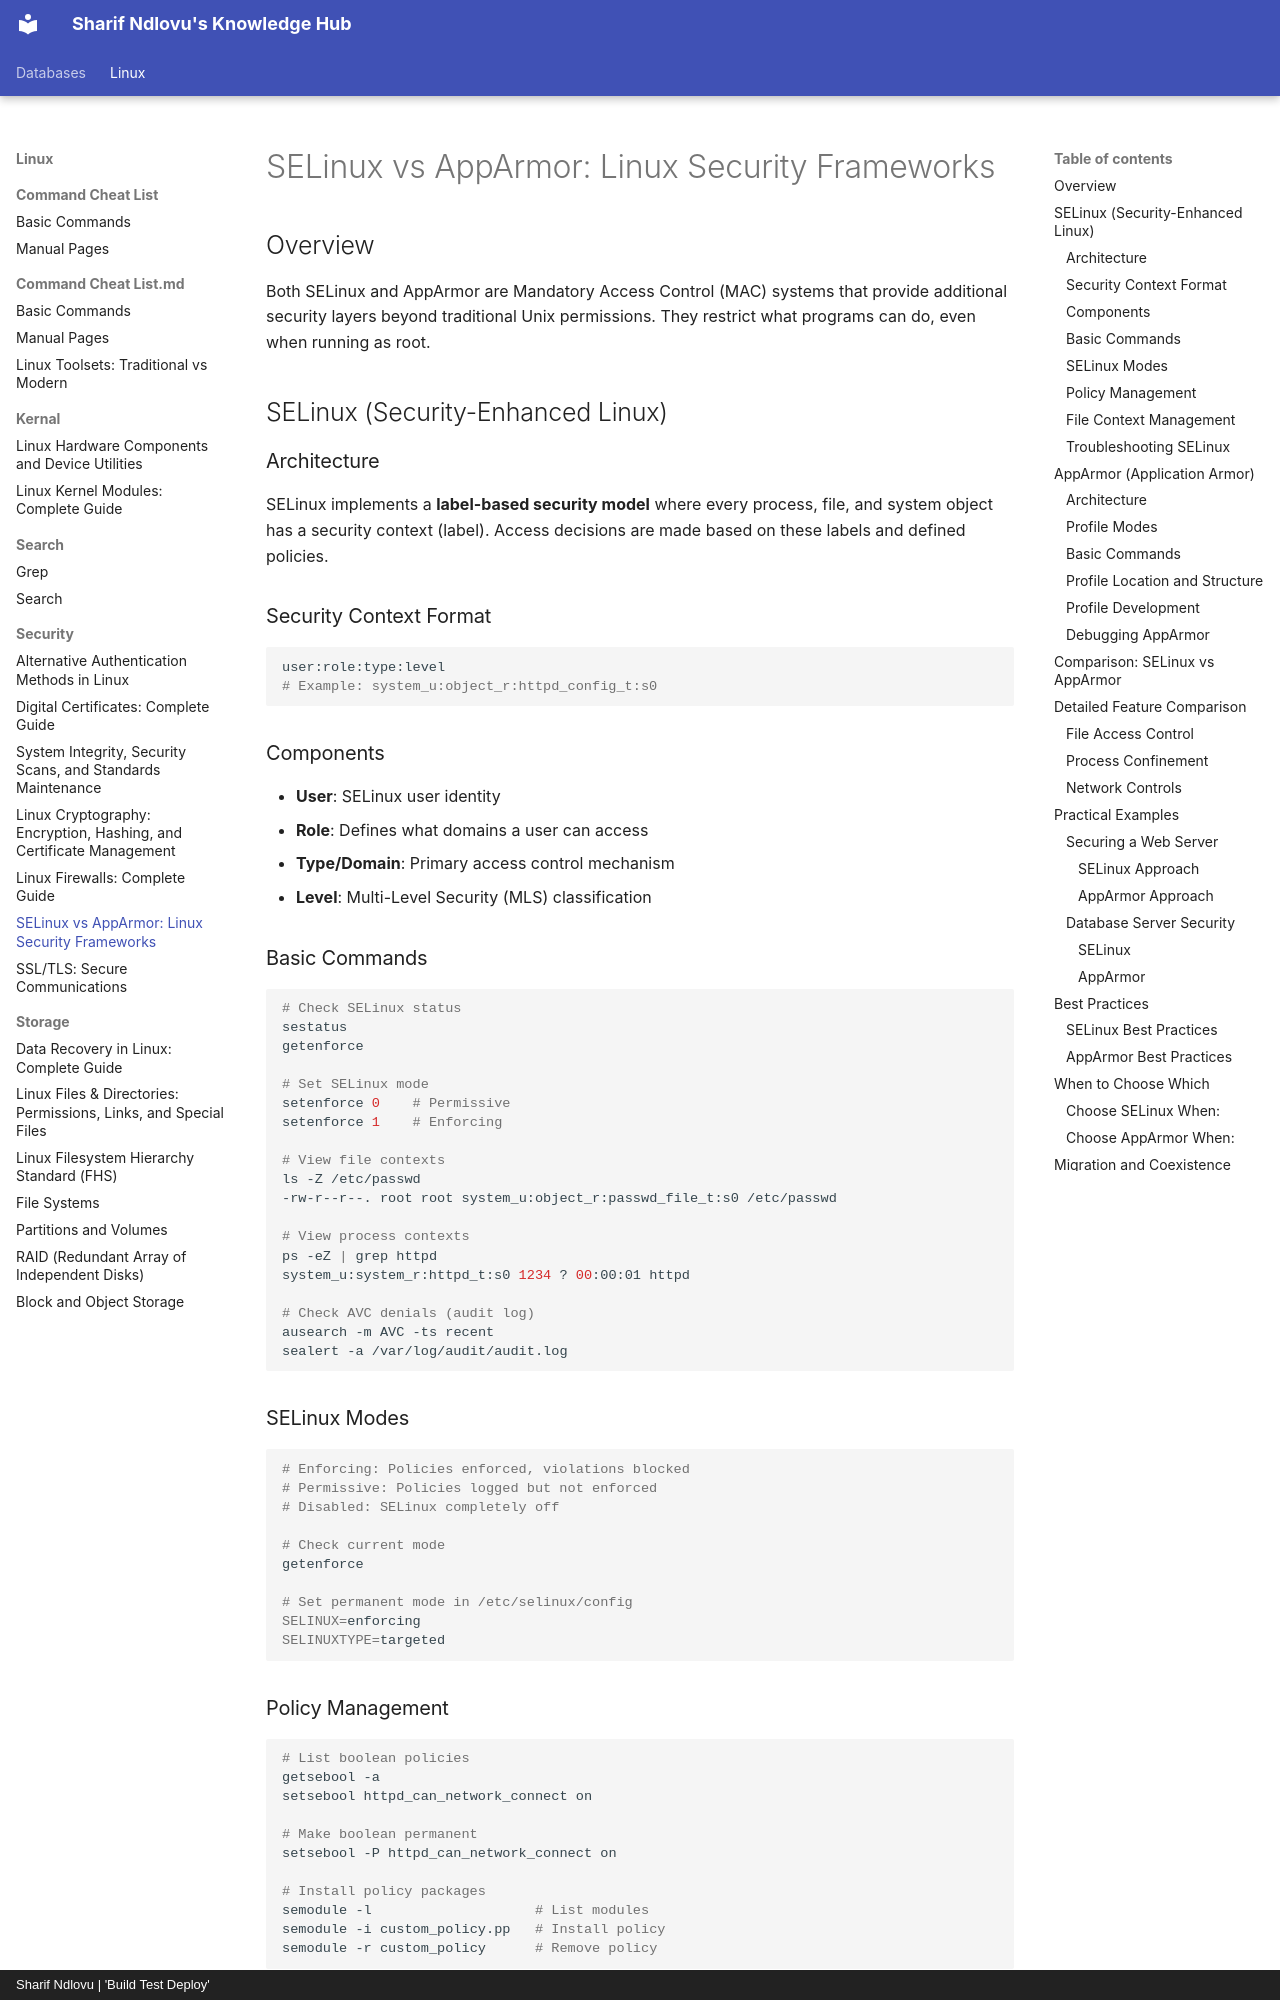

repository: sharifndlovu123/knowledge_base_map · page: Linux/Security/SELinux and AppArmor.html · generator: mkdocs · copyright: Sharif Ndlovu | 'Build Test Deploy'

# SELinux vs AppArmor: Linux Security Frameworks

## Overview

Both SELinux and AppArmor are Mandatory Access Control (MAC) systems that provide additional security layers beyond traditional Unix permissions. They restrict what programs can do, even when running as root.

## SELinux (Security-Enhanced Linux)

### Architecture
SELinux implements a **label-based security model** where every process, file, and system object has a security context (label). Access decisions are made based on these labels and defined policies.

### Security Context Format
```bash
user:role:type:level
# Example: system_u:object_r:httpd_config_t:s0
```

### Components
- **User**: SELinux user identity
- **Role**: Defines what domains a user can access
- **Type/Domain**: Primary access control mechanism
- **Level**: Multi-Level Security (MLS) classification

### Basic Commands
```bash
# Check SELinux status
sestatus
getenforce

# Set SELinux mode
setenforce 0    # Permissive
setenforce 1    # Enforcing

# View file contexts
ls -Z /etc/passwd
-rw-r--r--. root root system_u:object_r:passwd_file_t:s0 /etc/passwd

# View process contexts
ps -eZ | grep httpd
system_u:system_r:httpd_t:s0 1234 ? 00:00:01 httpd

# Check AVC denials (audit log)
ausearch -m AVC -ts recent
sealert -a /var/log/audit/audit.log
```

### SELinux Modes
```bash
# Enforcing: Policies enforced, violations blocked
# Permissive: Policies logged but not enforced
# Disabled: SELinux completely off

# Check current mode
getenforce

# Set permanent mode in /etc/selinux/config
SELINUX=enforcing
SELINUXTYPE=targeted
```

### Policy Management
```bash
# List boolean policies
getsebool -a
setsebool httpd_can_network_connect on

# Make boolean permanent
setsebool -P httpd_can_network_connect on

# Install policy packages
semodule -l                    # List modules
semodule -i custom_policy.pp   # Install policy
semodule -r custom_policy      # Remove policy
```
